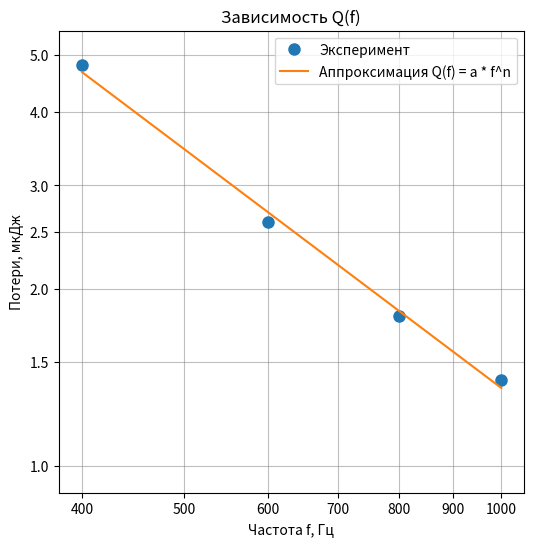
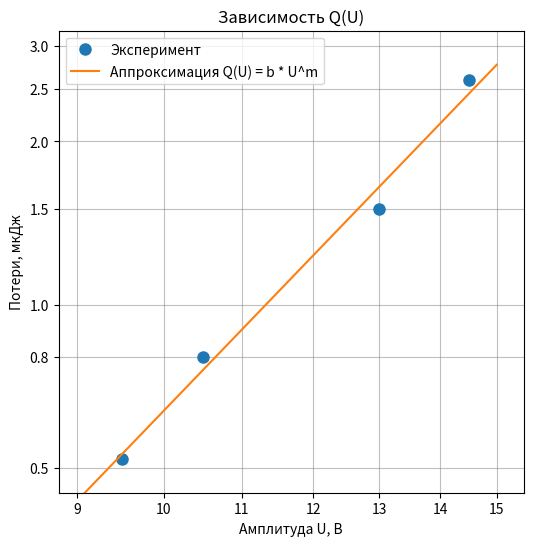

Generate these figures, in order, with matplotlib:
import numpy as np
import matplotlib.pyplot as plt
from matplotlib.ticker import ScalarFormatter

# -----------------------
# 1. ДАННЫЕ
# -----------------------
f = np.array([400, 600, 800, 1000], dtype=float)
Wf = np.array([4.8, 2.6, 1.8, 1.4], dtype=float)

A = np.array([14.51, 13, 10.49, 9.5], dtype=float)
WA = np.array([2.6, 1.5, 0.8, 0.52], dtype=float)

# -----------------------
# 2. ФИТИРОВАНИЕ
# -----------------------
coeff_f = np.polyfit(np.log(f), np.log(Wf), 1)
n = coeff_f[0]
a = np.exp(coeff_f[1])

coeff_A = np.polyfit(np.log(A), np.log(WA), 1)
m = coeff_A[0]
b = np.exp(coeff_A[1])

print(f"Q(f): a={a:.4f}, n={n:.4f}")
print(f"Q(U): b={b:.4f}, m={m:.4f}")

# -----------------------
# 3. НАСТРОЙКА ГРАФИКОВ
# -----------------------

def make_grid_fixed_and_square(ax, x_ticks, y_ticks):
    """
    Принудительно ставит сетку только в указанных точках
    и убирает экспоненциальную запись.
    """
    # 1. Устанавливаем конкретные числа на осях
    ax.set_xticks(x_ticks)
    ax.set_yticks(y_ticks)
    
    # 2. Форматтер: обычные числа (не 10^x)
    formatter = ScalarFormatter()
    formatter.set_scientific(False) # Никаких e+02
    
    ax.xaxis.set_major_formatter(formatter)
    ax.yaxis.set_major_formatter(formatter)
    
    # 3. Убираем мелкие "логарифмические" деления, которые портят вид
    ax.minorticks_off()
    
    # 4. Включаем сетку только по нашим основным делениям
    ax.grid(True, which='major', linestyle='-', linewidth=0.8, color='gray', alpha=0.5)

# --- График 1: W(f) ---
# Генерируем красивые "круглые" числа для осей
ticks_x_f = [400, 500, 600, 700, 800, 900, 1000]
ticks_y_f = [1, 1.5, 2, 2.5, 3, 4, 5]

f_fit = np.linspace(400, 1000, 100)
W_fit_f = a * f_fit**n

plt.figure(figsize=(6, 6)) # Делаем фигуру квадратной
plt.loglog(f, Wf, 'o', markersize=8, label="Эксперимент")
plt.loglog(f_fit, W_fit_f, '-', label=f"Аппроксимация Q(f) = a * f^n")

plt.xlabel("Частота f, Гц")
plt.ylabel("Потери, мкДж")
plt.title("Зависимость Q(f)")

# Применяем нашу жесткую сетку
ax = plt.gca()
make_grid_fixed_and_square(ax, ticks_x_f, ticks_y_f)

# Ограничиваем оси, чтобы сетка не 'уплывала'
plt.xlim(380, 1050)
plt.ylim(0.9, 5.5)

plt.legend()
plt.show()

# --- График 2: W(A) ---
# Генерируем красивые числа для напряжения
ticks_x_A = [9, 10, 11, 12, 13, 14, 15]
ticks_y_A = [0.5, 0.8, 1, 1.5, 2, 2.5, 3]

A_fit = np.linspace(9, 15, 100)
W_fit_A = b * A_fit**m

plt.figure(figsize=(6, 6)) # Квадратная фигура
plt.loglog(A, WA, 'o', markersize=8, label="Эксперимент")
plt.loglog(A_fit, W_fit_A, '-', label=f"Аппроксимация Q(U) = b * U^m")

plt.xlabel("Амплитуда U, В")
plt.ylabel("Потери, мкДж")
plt.title("Зависимость Q(U)")

# Применяем жесткую сетку
ax = plt.gca()
make_grid_fixed_and_square(ax, ticks_x_A, ticks_y_A)

plt.xlim(8.8, 15.5)
plt.ylim(0.45, 3.2)

plt.legend()
plt.show()